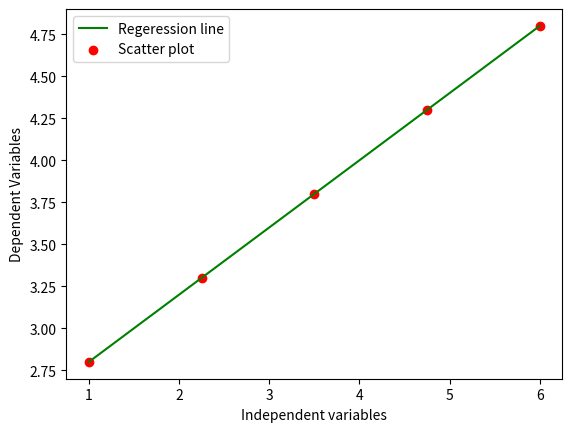

The matplotlib source for this figure:
import numpy as np
import pandas as pd
import matplotlib.pyplot as plt



def MarvellousPredictor():

	#
	# Step1 -> Load the data
	#
	X = [1,2,3,4,5]
	Y = [3,4,2,4,5]
	
	print("Values of independent variables are:",X)
	print("Values of dependent variables are:",Y)
	
	#
	# Step2 = Calculate X bar y Bar
	#
	Sum_X =0
	Sum_Y =0
	
	for i in range(len(X)):
		Sum_X += X[i]
		Sum_Y += Y[i]
		
	mean_x = Sum_X /len(X)
	mean_y = Sum_Y /len(Y)
	
	
	print("mean_x is:",mean_x)
	print("mean_y is:",mean_y)
	
	n = len(X) # 5
	
	
	num = 0
	deno = 0
	for i in range(n):
		num = num+((X[i] - mean_x)*(Y[i] - mean_y)) 
		deno = deno + ((X[i]-mean_x)**2)
		
		
		
	M = num / deno
	
	print("value of M is:",M)
	
	
	#
	# Step -> Calculating C
	# Y = M*X + C
	#
	
	
	C = mean_y - (M*mean_x)
	
	print("Value of C will be:",C) 
	
	
	x = np.linspace(1,6,n)
	y = M * x + C
	
	plt.plot(x,y,color = "g",label = "Regeression line")
	plt.scatter(x,y,color = "r",label = "Scatter plot")
	plt.xlabel("Independent variables")
	plt.ylabel("Dependent Variables")
	plt.legend()
	plt.show()
	
	
	
	
def main():
	MarvellousPredictor()

if __name__ == "__main__":
	main()
